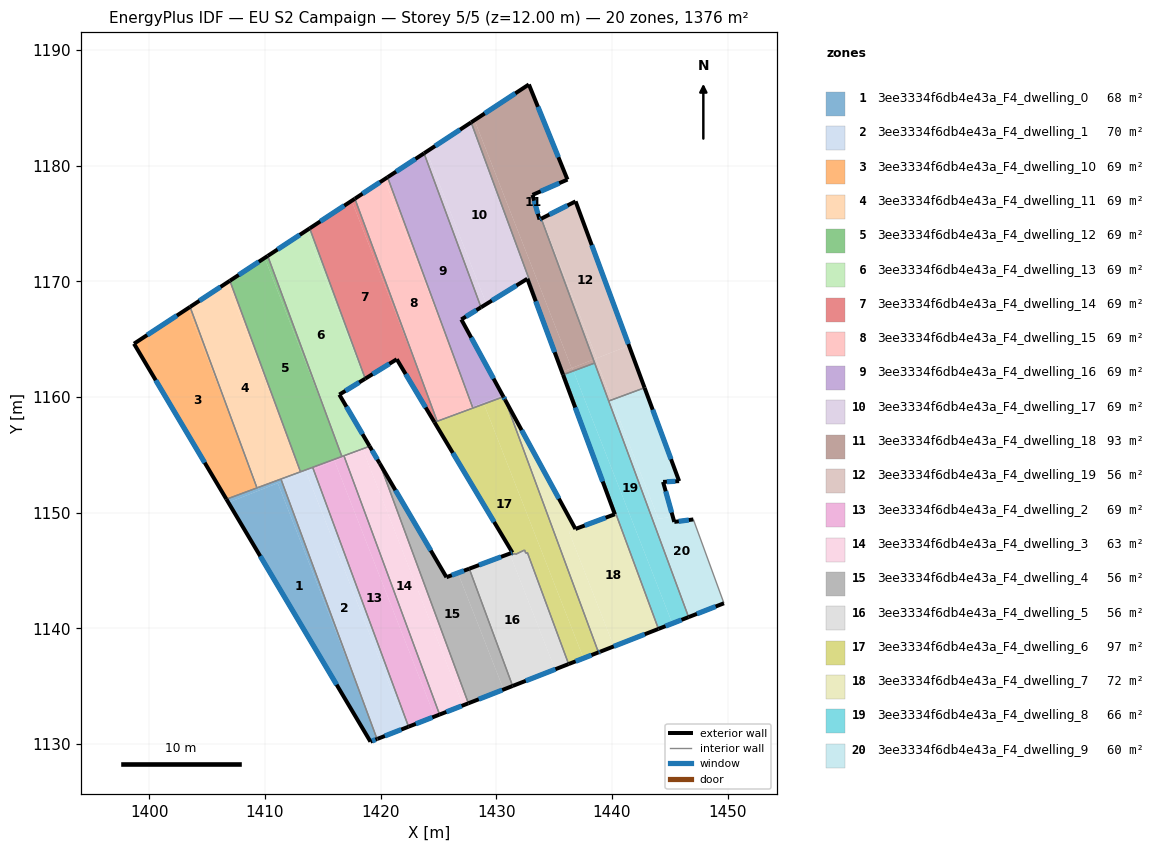
=== STOREY PLAN SPEC (per zone: floor XY polygon, exterior-wall plan segments, windows/doors) ===
zone 1: 3ee3334f6db4e43a_F4_dwelling_0  (67.6 m²)
  floor: (1411.11, 1152.55) (1418.36, 1134.05) (1419.70, 1130.43) (1419.12, 1130.21) (1406.84, 1150.88)
  floor: (1411.47, 1152.69) (1418.36, 1134.05) (1411.11, 1152.55)
  floor: (1409.42, 1152.18) (1409.52, 1151.93) (1406.84, 1150.88) (1406.67, 1151.17)
  floor: (1411.39, 1152.91) (1411.47, 1152.69) (1409.52, 1151.93) (1409.42, 1152.18)
  exterior wall: (1419.12, 1130.21) – (1419.70, 1130.43)  [0.6 m]
    window: (1419.26, 1130.26) – (1419.56, 1130.38)  [0.5 m²]
  exterior wall: (1406.67, 1151.17) – (1419.12, 1130.21)  [24.4 m]
    window: (1409.60, 1146.25) – (1416.20, 1135.13)  [20.6 m²]
  interior walls: 3
zone 2: 3ee3334f6db4e43a_F4_dwelling_1  (70.0 m²)
  floor: (1413.57, 1153.52) (1422.22, 1131.42) (1419.77, 1130.46) (1418.36, 1134.05) (1411.47, 1152.69)
  floor: (1418.36, 1134.05) (1419.77, 1130.46) (1419.70, 1130.44)
  floor: (1413.22, 1147.95) (1419.70, 1130.44) (1418.36, 1134.05)
  floor: (1414.19, 1153.76) (1422.42, 1131.50) (1422.22, 1131.42) (1413.57, 1153.52)
  floor: (1413.14, 1153.56) (1413.21, 1153.38) (1411.47, 1152.69) (1411.39, 1152.91)
  floor: (1414.13, 1153.93) (1414.19, 1153.76) (1413.21, 1153.38) (1413.14, 1153.56)
  exterior wall: (1419.74, 1130.45) – (1422.42, 1131.50)  [2.9 m]
    window: (1420.37, 1130.70) – (1421.79, 1131.25)  [2.4 m²]
  exterior wall: (1419.70, 1130.43) – (1419.74, 1130.45)  [0.1 m]
  interior walls: 4
zone 3: 3ee3334f6db4e43a_F4_dwelling_10  (68.8 m²)
  floor: (1403.35, 1167.67) (1407.37, 1157.40) (1409.32, 1152.15) (1406.67, 1151.17) (1398.68, 1164.61)
  floor: (1403.53, 1167.79) (1407.37, 1157.40) (1403.35, 1167.67)
  exterior wall: (1398.68, 1164.61) – (1406.67, 1151.17)  [15.6 m]
    window: (1400.56, 1161.46) – (1404.80, 1154.33)  [13.2 m²]
  exterior wall: (1403.53, 1167.79) – (1398.68, 1164.61)  [5.8 m]
    window: (1402.39, 1167.05) – (1399.82, 1165.36)  [4.9 m²]
  interior walls: 2
zone 4: 3ee3334f6db4e43a_F4_dwelling_11  (68.8 m²)
  floor: (1406.74, 1169.90) (1411.89, 1156.77) (1413.08, 1153.54) (1409.42, 1152.18) (1407.37, 1157.40) (1403.53, 1167.79)
  floor: (1407.37, 1157.40) (1409.42, 1152.18) (1409.32, 1152.15)
  floor: (1406.97, 1170.05) (1411.89, 1156.77) (1406.74, 1169.90)
  exterior wall: (1406.97, 1170.05) – (1403.53, 1167.79)  [4.1 m]
    window: (1406.16, 1169.52) – (1404.34, 1168.33)  [3.5 m²]
  interior walls: 4
zone 5: 3ee3334f6db4e43a_F4_dwelling_12  (68.8 m²)
  floor: (1409.98, 1172.03) (1415.81, 1157.13) (1416.65, 1154.86) (1413.14, 1153.56) (1411.89, 1156.77) (1406.97, 1170.05)
  floor: (1411.89, 1156.77) (1413.14, 1153.56) (1413.08, 1153.54)
  floor: (1410.24, 1172.20) (1415.81, 1157.13) (1409.98, 1172.03)
  exterior wall: (1410.24, 1172.20) – (1406.97, 1170.05)  [3.9 m]
    window: (1409.47, 1171.70) – (1407.74, 1170.56)  [3.3 m²]
  interior walls: 4
zone 6: 3ee3334f6db4e43a_F4_dwelling_13  (68.8 m²)
  floor: (1413.59, 1174.40) (1418.62, 1161.56) (1416.43, 1160.21) (1419.05, 1155.75) (1416.70, 1154.88) (1415.81, 1157.13) (1410.24, 1172.20)
  floor: (1413.87, 1174.58) (1418.68, 1161.59) (1418.62, 1161.56) (1413.59, 1174.40)
  floor: (1415.81, 1157.13) (1416.70, 1154.88) (1416.65, 1154.86)
  exterior wall: (1413.87, 1174.58) – (1410.24, 1172.20)  [4.3 m]
    window: (1413.02, 1174.03) – (1411.09, 1172.76)  [3.7 m²]
  exterior wall: (1416.43, 1160.21) – (1418.68, 1161.59)  [2.6 m]
    window: (1416.96, 1160.54) – (1418.15, 1161.27)  [2.2 m²]
  exterior wall: (1419.05, 1155.75) – (1416.43, 1160.21)  [5.2 m]
    window: (1418.44, 1156.80) – (1417.05, 1159.16)  [4.4 m²]
  interior walls: 4
zone 7: 3ee3334f6db4e43a_F4_dwelling_14  (68.8 m²)
  floor: (1417.50, 1176.97) (1423.68, 1161.20) (1424.88, 1157.95) (1424.64, 1157.85) (1421.40, 1163.27) (1418.68, 1161.59) (1413.87, 1174.58)
  floor: (1424.88, 1157.95) (1424.89, 1157.91) (1424.78, 1157.87) (1424.66, 1157.82) (1424.64, 1157.85)
  floor: (1417.78, 1177.15) (1423.68, 1161.20) (1417.50, 1176.97)
  exterior wall: (1417.78, 1177.15) – (1413.87, 1174.58)  [4.7 m]
    window: (1416.86, 1176.55) – (1414.79, 1175.19)  [3.9 m²]
  exterior wall: (1421.40, 1163.27) – (1424.66, 1157.82)  [6.3 m]
    window: (1422.17, 1161.99) – (1423.90, 1159.10)  [5.4 m²]
  exterior wall: (1418.68, 1161.59) – (1421.40, 1163.27)  [3.2 m]
    window: (1419.32, 1161.99) – (1420.76, 1162.88)  [2.7 m²]
  interior walls: 4
zone 8: 3ee3334f6db4e43a_F4_dwelling_15  (68.8 m²)
  floor: (1420.33, 1178.83) (1426.33, 1163.51) (1427.94, 1159.15) (1424.94, 1157.97) (1423.68, 1161.20) (1417.78, 1177.15)
  floor: (1423.68, 1161.20) (1424.94, 1157.97) (1424.88, 1157.95)
  floor: (1420.60, 1179.00) (1426.33, 1163.51) (1420.33, 1178.83)
  floor: (1427.95, 1159.15) (1427.98, 1159.05) (1424.89, 1157.91) (1424.88, 1157.95)
  exterior wall: (1420.60, 1179.00) – (1417.78, 1177.15)  [3.4 m]
    window: (1419.94, 1178.57) – (1418.44, 1177.59)  [2.9 m²]
  interior walls: 3
zone 9: 3ee3334f6db4e43a_F4_dwelling_16  (68.8 m²)
  floor: (1423.76, 1181.08) (1428.68, 1167.76) (1426.98, 1166.71) (1430.54, 1160.17) (1428.03, 1159.18) (1426.33, 1163.51) (1420.60, 1179.00)
  floor: (1426.33, 1163.51) (1428.03, 1159.18) (1427.94, 1159.15)
  floor: (1430.54, 1160.17) (1430.62, 1160.02) (1428.94, 1159.40) (1428.89, 1159.52)
  floor: (1428.89, 1159.52) (1428.94, 1159.40) (1427.98, 1159.05) (1427.95, 1159.15)
  exterior wall: (1423.76, 1181.08) – (1420.60, 1179.00)  [3.8 m]
    window: (1423.02, 1180.59) – (1421.34, 1179.49)  [3.2 m²]
  exterior wall: (1426.98, 1166.71) – (1428.68, 1167.76)  [2.0 m]
    window: (1427.38, 1166.96) – (1428.28, 1167.51)  [1.7 m²]
  exterior wall: (1430.62, 1160.02) – (1426.98, 1166.71)  [7.6 m]
    window: (1429.77, 1161.59) – (1427.84, 1165.14)  [6.4 m²]
  interior walls: 3
zone 10: 3ee3334f6db4e43a_F4_dwelling_17  (68.8 m²)
  floor: (1427.83, 1183.75) (1435.79, 1162.22) (1435.68, 1162.18) (1432.69, 1170.23) (1429.15, 1168.05) (1423.99, 1181.23)
  floor: (1423.99, 1181.23) (1429.15, 1168.05) (1428.68, 1167.76) (1423.76, 1181.08)
  floor: (1435.79, 1162.22) (1435.88, 1161.97) (1435.77, 1161.93) (1435.68, 1162.18)
  exterior wall: (1427.83, 1183.75) – (1423.76, 1181.08)  [4.9 m]
    window: (1426.87, 1183.12) – (1424.71, 1181.70)  [4.1 m²]
  exterior wall: (1432.69, 1170.23) – (1435.77, 1161.93)  [8.9 m]
    window: (1433.41, 1168.28) – (1435.05, 1163.88)  [7.5 m²]
  exterior wall: (1428.68, 1167.76) – (1432.69, 1170.23)  [4.7 m]
    window: (1429.62, 1168.34) – (1431.75, 1169.65)  [4.0 m²]
  interior walls: 3
zone 11: 3ee3334f6db4e43a_F4_dwelling_18  (93.0 m²)
  floor: (1432.82, 1187.03) (1436.16, 1178.80) (1433.15, 1177.49) (1433.14, 1177.48) (1433.74, 1175.35) (1433.89, 1175.42) (1438.40, 1163.24) (1436.52, 1162.51) (1428.12, 1183.94)
  floor: (1428.12, 1183.94) (1436.52, 1162.51) (1435.79, 1162.22) (1427.83, 1183.75)
  floor: (1438.40, 1163.24) (1438.51, 1162.94) (1436.67, 1162.26) (1436.57, 1162.53)
  floor: (1436.57, 1162.53) (1436.67, 1162.26) (1435.88, 1161.97) (1435.79, 1162.22)
  exterior wall: (1432.82, 1187.03) – (1427.83, 1183.75)  [6.0 m]
    window: (1431.65, 1186.26) – (1429.00, 1184.52)  [5.0 m²]
  exterior wall: (1436.16, 1178.80) – (1432.82, 1187.03)  [8.9 m]
    window: (1435.38, 1180.73) – (1433.61, 1185.10)  [7.5 m²]
  exterior wall: (1433.14, 1177.48) – (1436.16, 1178.80)  [3.3 m]
    window: (1433.85, 1177.79) – (1435.45, 1178.49)  [2.8 m²]
  exterior wall: (1433.74, 1175.35) – (1433.14, 1177.48)  [2.2 m]
    window: (1433.60, 1175.85) – (1433.28, 1176.98)  [1.9 m²]
  exterior wall: (1433.89, 1175.42) – (1433.74, 1175.35)  [0.2 m]
    window: (1433.86, 1175.41) – (1433.78, 1175.37)  [0.1 m²]
  interior walls: 3
zone 12: 3ee3334f6db4e43a_F4_dwelling_19  (56.1 m²)
  floor: (1436.86, 1176.92) (1441.48, 1164.45) (1438.68, 1163.36) (1433.95, 1175.45)
  floor: (1441.48, 1164.45) (1442.82, 1160.80) (1440.00, 1159.76) (1438.60, 1163.32)
  floor: (1433.95, 1175.45) (1438.68, 1163.36) (1438.40, 1163.24) (1433.89, 1175.42)
  floor: (1438.60, 1163.32) (1440.00, 1159.76) (1439.72, 1159.66) (1438.40, 1163.24)
  exterior wall: (1436.86, 1176.92) – (1433.89, 1175.42)  [3.3 m]
    window: (1436.16, 1176.57) – (1434.59, 1175.78)  [2.8 m²]
  exterior wall: (1442.82, 1160.80) – (1436.86, 1176.92)  [17.2 m]
    window: (1441.42, 1164.59) – (1438.26, 1173.13)  [14.5 m²]
  interior walls: 3
zone 13: 3ee3334f6db4e43a_F4_dwelling_2  (68.8 m²)
  floor: (1416.02, 1154.48) (1424.67, 1132.38) (1422.42, 1131.50) (1414.19, 1153.76)
  floor: (1416.87, 1154.81) (1425.10, 1132.55) (1424.67, 1132.38) (1416.02, 1154.48)
  floor: (1416.83, 1154.92) (1416.87, 1154.81) (1416.74, 1154.76) (1416.70, 1154.88)
  floor: (1416.70, 1154.88) (1416.74, 1154.76) (1414.19, 1153.76) (1414.13, 1153.93)
  exterior wall: (1422.42, 1131.50) – (1425.10, 1132.55)  [2.9 m]
    window: (1423.05, 1131.75) – (1424.47, 1132.30)  [2.4 m²]
  interior walls: 4
zone 14: 3ee3334f6db4e43a_F4_dwelling_3  (63.4 m²)
  floor: (1418.47, 1155.44) (1427.13, 1133.34) (1425.10, 1132.55) (1416.87, 1154.81)
  floor: (1419.05, 1155.75) (1419.09, 1155.68) (1416.87, 1154.81) (1416.83, 1154.92)
  floor: (1419.93, 1154.26) (1427.59, 1133.53) (1427.13, 1133.34) (1418.47, 1155.44) (1419.09, 1155.68)
  exterior wall: (1419.93, 1154.26) – (1419.05, 1155.75)  [1.7 m]
    window: (1419.72, 1154.61) – (1419.26, 1155.40)  [1.5 m²]
  exterior wall: (1425.10, 1132.55) – (1427.59, 1133.53)  [2.7 m]
    window: (1425.69, 1132.78) – (1427.01, 1133.30)  [2.3 m²]
  interior walls: 3
zone 15: 3ee3334f6db4e43a_F4_dwelling_4  (55.7 m²)
  floor: (1426.69, 1144.79) (1430.64, 1134.72) (1427.59, 1133.53) (1419.93, 1154.26) (1425.70, 1144.42)
  floor: (1427.67, 1145.16) (1431.42, 1135.02) (1430.64, 1134.72) (1426.69, 1144.79)
  exterior wall: (1425.70, 1144.42) – (1419.93, 1154.26)  [11.4 m]
    window: (1424.34, 1146.73) – (1421.28, 1151.95)  [9.6 m²]
  exterior wall: (1427.67, 1145.16) – (1425.70, 1144.42)  [2.1 m]
    window: (1427.21, 1144.99) – (1426.16, 1144.60)  [1.8 m²]
  exterior wall: (1427.59, 1133.53) – (1431.42, 1135.02)  [4.1 m]
    window: (1428.49, 1133.88) – (1430.52, 1134.67)  [3.5 m²]
  interior walls: 2
zone 16: 3ee3334f6db4e43a_F4_dwelling_5  (55.7 m²)
  floor: (1431.16, 1146.46) (1435.08, 1136.46) (1431.42, 1135.02) (1427.67, 1145.16)
  floor: (1432.69, 1146.56) (1436.26, 1136.92) (1435.08, 1136.46) (1431.16, 1146.46) (1431.26, 1146.50) (1431.34, 1146.37) (1431.62, 1146.47) (1431.67, 1146.40) (1432.45, 1146.78) (1432.56, 1146.50)
  exterior wall: (1431.42, 1135.02) – (1436.26, 1136.92)  [5.2 m]
    window: (1432.55, 1135.47) – (1435.12, 1136.47)  [4.4 m²]
  exterior wall: (1431.26, 1146.50) – (1427.67, 1145.16)  [3.8 m]
    window: (1430.42, 1146.18) – (1428.51, 1145.48)  [3.2 m²]
  interior walls: 8
zone 17: 3ee3334f6db4e43a_F4_dwelling_6  (96.9 m²)
  floor: (1428.94, 1159.40) (1437.55, 1137.42) (1436.26, 1136.92) (1432.69, 1146.56) (1432.56, 1146.50) (1432.45, 1146.78) (1431.67, 1146.40) (1431.62, 1146.47) (1431.34, 1146.37) (1431.26, 1146.50) (1431.40, 1146.55) (1424.66, 1157.82) (1424.78, 1157.87)
  floor: (1430.77, 1159.76) (1438.84, 1137.93) (1437.55, 1137.42) (1428.94, 1159.40) (1430.62, 1160.02)
  exterior wall: (1431.40, 1146.55) – (1431.26, 1146.50)  [0.2 m]
    window: (1431.37, 1146.54) – (1431.29, 1146.51)  [0.1 m²]
  exterior wall: (1424.66, 1157.82) – (1431.40, 1146.55)  [13.1 m]
    window: (1426.24, 1155.17) – (1429.82, 1149.20)  [11.1 m²]
  exterior wall: (1430.77, 1159.76) – (1430.62, 1160.02)  [0.3 m]
    window: (1430.73, 1159.82) – (1430.66, 1159.96)  [0.3 m²]
  exterior wall: (1436.26, 1136.92) – (1438.84, 1137.93)  [2.8 m]
    window: (1436.86, 1137.15) – (1438.23, 1137.69)  [2.3 m²]
  interior walls: 12
zone 18: 3ee3334f6db4e43a_F4_dwelling_7  (72.2 m²)
  floor: (1430.77, 1159.76) (1436.85, 1148.60) (1436.28, 1148.38) (1440.17, 1138.45) (1438.98, 1137.98) (1438.84, 1137.93)
  floor: (1435.89, 1161.97) (1444.02, 1139.96) (1440.17, 1138.45) (1436.28, 1148.38) (1440.26, 1149.87) (1435.77, 1161.93)
  exterior wall: (1440.26, 1149.87) – (1436.85, 1148.60)  [3.6 m]
    window: (1439.45, 1149.57) – (1437.65, 1148.89)  [3.1 m²]
  exterior wall: (1435.77, 1161.93) – (1440.26, 1149.87)  [12.9 m]
    window: (1436.83, 1159.10) – (1439.20, 1152.70)  [10.9 m²]
  exterior wall: (1438.98, 1137.98) – (1444.02, 1139.96)  [5.4 m]
    window: (1440.16, 1138.44) – (1442.84, 1139.49)  [4.6 m²]
  exterior wall: (1438.84, 1137.93) – (1438.98, 1137.98)  [0.2 m]
    window: (1438.87, 1137.94) – (1438.95, 1137.97)  [0.1 m²]
  exterior wall: (1436.85, 1148.60) – (1430.77, 1159.76)  [12.7 m]
    window: (1435.42, 1151.22) – (1432.19, 1157.14)  [10.7 m²]
  interior walls: 3
zone 19: 3ee3334f6db4e43a_F4_dwelling_8  (65.6 m²)
  floor: (1436.67, 1162.26) (1445.22, 1140.43) (1444.02, 1139.96) (1435.89, 1161.97)
  floor: (1438.51, 1162.94) (1446.63, 1140.98) (1445.22, 1140.43) (1436.67, 1162.26)
  exterior wall: (1444.02, 1139.96) – (1446.63, 1140.98)  [2.8 m]
    window: (1444.64, 1140.20) – (1446.02, 1140.74)  [2.4 m²]
  interior walls: 4
zone 20: 3ee3334f6db4e43a_F4_dwelling_9  (60.4 m²)
  floor: (1442.82, 1160.80) (1445.81, 1152.73) (1444.42, 1152.67) (1445.24, 1149.74) (1444.76, 1149.58) (1444.02, 1149.48) (1443.97, 1149.63) (1443.88, 1149.85) (1443.86, 1149.91) (1440.00, 1159.76)
  floor: (1440.00, 1159.76) (1443.86, 1149.91) (1443.88, 1149.85) (1443.95, 1149.68) (1444.02, 1149.48) (1444.76, 1149.58) (1445.24, 1149.74) (1445.27, 1149.64) (1445.39, 1149.21) (1447.04, 1149.42) (1449.69, 1142.17) (1446.63, 1140.98) (1439.72, 1159.66)
  exterior wall: (1445.81, 1152.73) – (1442.82, 1160.80)  [8.6 m]
    window: (1445.11, 1154.63) – (1443.53, 1158.91)  [7.3 m²]
  exterior wall: (1444.42, 1152.67) – (1445.81, 1152.73)  [1.4 m]
    window: (1444.75, 1152.68) – (1445.49, 1152.72)  [1.2 m²]
  exterior wall: (1445.39, 1149.21) – (1444.42, 1152.67)  [3.6 m]
    window: (1445.17, 1150.02) – (1444.65, 1151.85)  [3.0 m²]
  exterior wall: (1447.04, 1149.42) – (1445.39, 1149.21)  [1.7 m]
    window: (1446.65, 1149.37) – (1445.78, 1149.26)  [1.4 m²]
  exterior wall: (1446.63, 1140.98) – (1449.69, 1142.17)  [3.3 m]
    window: (1447.35, 1141.26) – (1448.97, 1141.89)  [2.8 m²]
  interior walls: 3

=== DERIVED (storey summary) ===
Building: EU S2 Campaign
Storey: 5 of 5  (floor level z = 12.00 m)
Storey gross floor area: 1376.0 m²
Zones on this storey: 20
  - 3ee3334f6db4e43a_F4_dwelling_0: floor 67.6 m²; exterior wall 25.0 m (75.0 m²); 2 window(s) 21.1 m²; WWR 28.1%
  - 3ee3334f6db4e43a_F4_dwelling_1: floor 70.0 m²; exterior wall 2.9 m (8.8 m²); 1 window(s) 2.4 m²; WWR 27.6%
  - 3ee3334f6db4e43a_F4_dwelling_10: floor 68.8 m²; exterior wall 21.4 m (64.3 m²); 2 window(s) 18.1 m²; WWR 28.1%
  - 3ee3334f6db4e43a_F4_dwelling_11: floor 68.8 m²; exterior wall 4.1 m (12.4 m²); 1 window(s) 3.5 m²; WWR 28.1%
  - 3ee3334f6db4e43a_F4_dwelling_12: floor 68.8 m²; exterior wall 3.9 m (11.7 m²); 1 window(s) 3.3 m²; WWR 28.1%
  - 3ee3334f6db4e43a_F4_dwelling_13: floor 68.8 m²; exterior wall 12.2 m (36.5 m²); 3 window(s) 10.3 m²; WWR 28.1%
  - 3ee3334f6db4e43a_F4_dwelling_14: floor 68.8 m²; exterior wall 14.2 m (42.7 m²); 3 window(s) 12.0 m²; WWR 28.1%
  - 3ee3334f6db4e43a_F4_dwelling_15: floor 68.8 m²; exterior wall 3.4 m (10.1 m²); 1 window(s) 2.9 m²; WWR 28.1%
  - 3ee3334f6db4e43a_F4_dwelling_16: floor 68.8 m²; exterior wall 13.4 m (40.2 m²); 3 window(s) 11.3 m²; WWR 28.1%
  - 3ee3334f6db4e43a_F4_dwelling_17: floor 68.8 m²; exterior wall 18.4 m (55.3 m²); 3 window(s) 15.6 m²; WWR 28.1%
  - 3ee3334f6db4e43a_F4_dwelling_18: floor 93.0 m²; exterior wall 20.5 m (61.6 m²); 5 window(s) 17.3 m²; WWR 28.1%
  - 3ee3334f6db4e43a_F4_dwelling_19: floor 56.1 m²; exterior wall 20.5 m (61.5 m²); 2 window(s) 17.3 m²; WWR 28.1%
  - 3ee3334f6db4e43a_F4_dwelling_2: floor 68.8 m²; exterior wall 2.9 m (8.6 m²); 1 window(s) 2.4 m²; WWR 28.1%
  - 3ee3334f6db4e43a_F4_dwelling_3: floor 63.4 m²; exterior wall 4.4 m (13.2 m²); 2 window(s) 3.7 m²; WWR 28.1%
  - 3ee3334f6db4e43a_F4_dwelling_4: floor 55.7 m²; exterior wall 17.6 m (52.8 m²); 3 window(s) 14.9 m²; WWR 28.1%
  - 3ee3334f6db4e43a_F4_dwelling_5: floor 55.7 m²; exterior wall 9.0 m (27.1 m²); 2 window(s) 7.6 m²; WWR 28.1%
  - 3ee3334f6db4e43a_F4_dwelling_6: floor 96.9 m²; exterior wall 16.4 m (49.1 m²); 4 window(s) 13.8 m²; WWR 28.1%
  - 3ee3334f6db4e43a_F4_dwelling_7: floor 72.2 m²; exterior wall 34.8 m (104.4 m²); 5 window(s) 29.4 m²; WWR 28.1%
  - 3ee3334f6db4e43a_F4_dwelling_8: floor 65.6 m²; exterior wall 2.8 m (8.4 m²); 1 window(s) 2.4 m²; WWR 28.1%
  - 3ee3334f6db4e43a_F4_dwelling_9: floor 60.4 m²; exterior wall 18.5 m (55.6 m²); 5 window(s) 15.6 m²; WWR 28.1%
Zone adjacency (shared interzone walls):
  - 3ee3334f6db4e43a_F4_dwelling_0 ↔ 3ee3334f6db4e43a_F4_dwelling_1
  - 3ee3334f6db4e43a_F4_dwelling_0 ↔ 3ee3334f6db4e43a_F4_dwelling_10
  - 3ee3334f6db4e43a_F4_dwelling_0 ↔ 3ee3334f6db4e43a_F4_dwelling_11
  - 3ee3334f6db4e43a_F4_dwelling_1 ↔ 3ee3334f6db4e43a_F4_dwelling_11
  - 3ee3334f6db4e43a_F4_dwelling_1 ↔ 3ee3334f6db4e43a_F4_dwelling_12
  - 3ee3334f6db4e43a_F4_dwelling_1 ↔ 3ee3334f6db4e43a_F4_dwelling_2
  - 3ee3334f6db4e43a_F4_dwelling_10 ↔ 3ee3334f6db4e43a_F4_dwelling_11
  - 3ee3334f6db4e43a_F4_dwelling_11 ↔ 3ee3334f6db4e43a_F4_dwelling_12
  - 3ee3334f6db4e43a_F4_dwelling_12 ↔ 3ee3334f6db4e43a_F4_dwelling_13
  - 3ee3334f6db4e43a_F4_dwelling_12 ↔ 3ee3334f6db4e43a_F4_dwelling_2
  - 3ee3334f6db4e43a_F4_dwelling_13 ↔ 3ee3334f6db4e43a_F4_dwelling_14
  - 3ee3334f6db4e43a_F4_dwelling_13 ↔ 3ee3334f6db4e43a_F4_dwelling_2
  - 3ee3334f6db4e43a_F4_dwelling_13 ↔ 3ee3334f6db4e43a_F4_dwelling_3
  - 3ee3334f6db4e43a_F4_dwelling_14 ↔ 3ee3334f6db4e43a_F4_dwelling_15
  - 3ee3334f6db4e43a_F4_dwelling_14 ↔ 3ee3334f6db4e43a_F4_dwelling_6
  - 3ee3334f6db4e43a_F4_dwelling_15 ↔ 3ee3334f6db4e43a_F4_dwelling_16
  - 3ee3334f6db4e43a_F4_dwelling_15 ↔ 3ee3334f6db4e43a_F4_dwelling_6
  - 3ee3334f6db4e43a_F4_dwelling_16 ↔ 3ee3334f6db4e43a_F4_dwelling_17
  - 3ee3334f6db4e43a_F4_dwelling_16 ↔ 3ee3334f6db4e43a_F4_dwelling_6
  - 3ee3334f6db4e43a_F4_dwelling_17 ↔ 3ee3334f6db4e43a_F4_dwelling_18
  - 3ee3334f6db4e43a_F4_dwelling_17 ↔ 3ee3334f6db4e43a_F4_dwelling_7
  - 3ee3334f6db4e43a_F4_dwelling_18 ↔ 3ee3334f6db4e43a_F4_dwelling_19
  - 3ee3334f6db4e43a_F4_dwelling_18 ↔ 3ee3334f6db4e43a_F4_dwelling_8
  - 3ee3334f6db4e43a_F4_dwelling_19 ↔ 3ee3334f6db4e43a_F4_dwelling_8
  - 3ee3334f6db4e43a_F4_dwelling_19 ↔ 3ee3334f6db4e43a_F4_dwelling_9
  - 3ee3334f6db4e43a_F4_dwelling_2 ↔ 3ee3334f6db4e43a_F4_dwelling_3
  - 3ee3334f6db4e43a_F4_dwelling_3 ↔ 3ee3334f6db4e43a_F4_dwelling_4
  - 3ee3334f6db4e43a_F4_dwelling_4 ↔ 3ee3334f6db4e43a_F4_dwelling_5
  - 3ee3334f6db4e43a_F4_dwelling_5 ↔ 3ee3334f6db4e43a_F4_dwelling_6
  - 3ee3334f6db4e43a_F4_dwelling_6 ↔ 3ee3334f6db4e43a_F4_dwelling_7
  - 3ee3334f6db4e43a_F4_dwelling_7 ↔ 3ee3334f6db4e43a_F4_dwelling_8
  - 3ee3334f6db4e43a_F4_dwelling_8 ↔ 3ee3334f6db4e43a_F4_dwelling_9